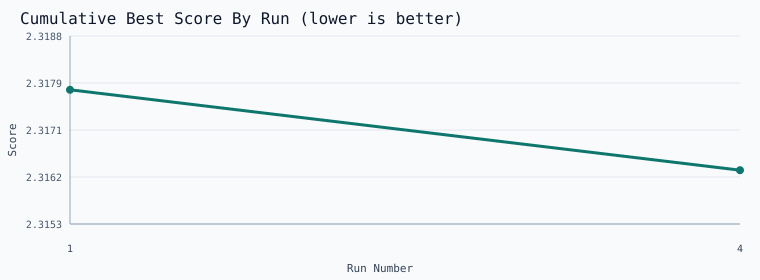

The file beside this chart, header and first rows:
run_id, run_number, score, mode, track, finished_at, title
2026_03_22_run_0001, 1, 2.318, explore, mac_mini_official_like, 2026-03-22T19:33:46.654155+00:00, Mac-Mini Launch Baseline
2026_03_22_run_0004, 4, 2.316, exploit, mac_mini_official_like, 2026-03-22T20:16:36.519666+00:00, Preserve Baseline While Queueing a Highe…
